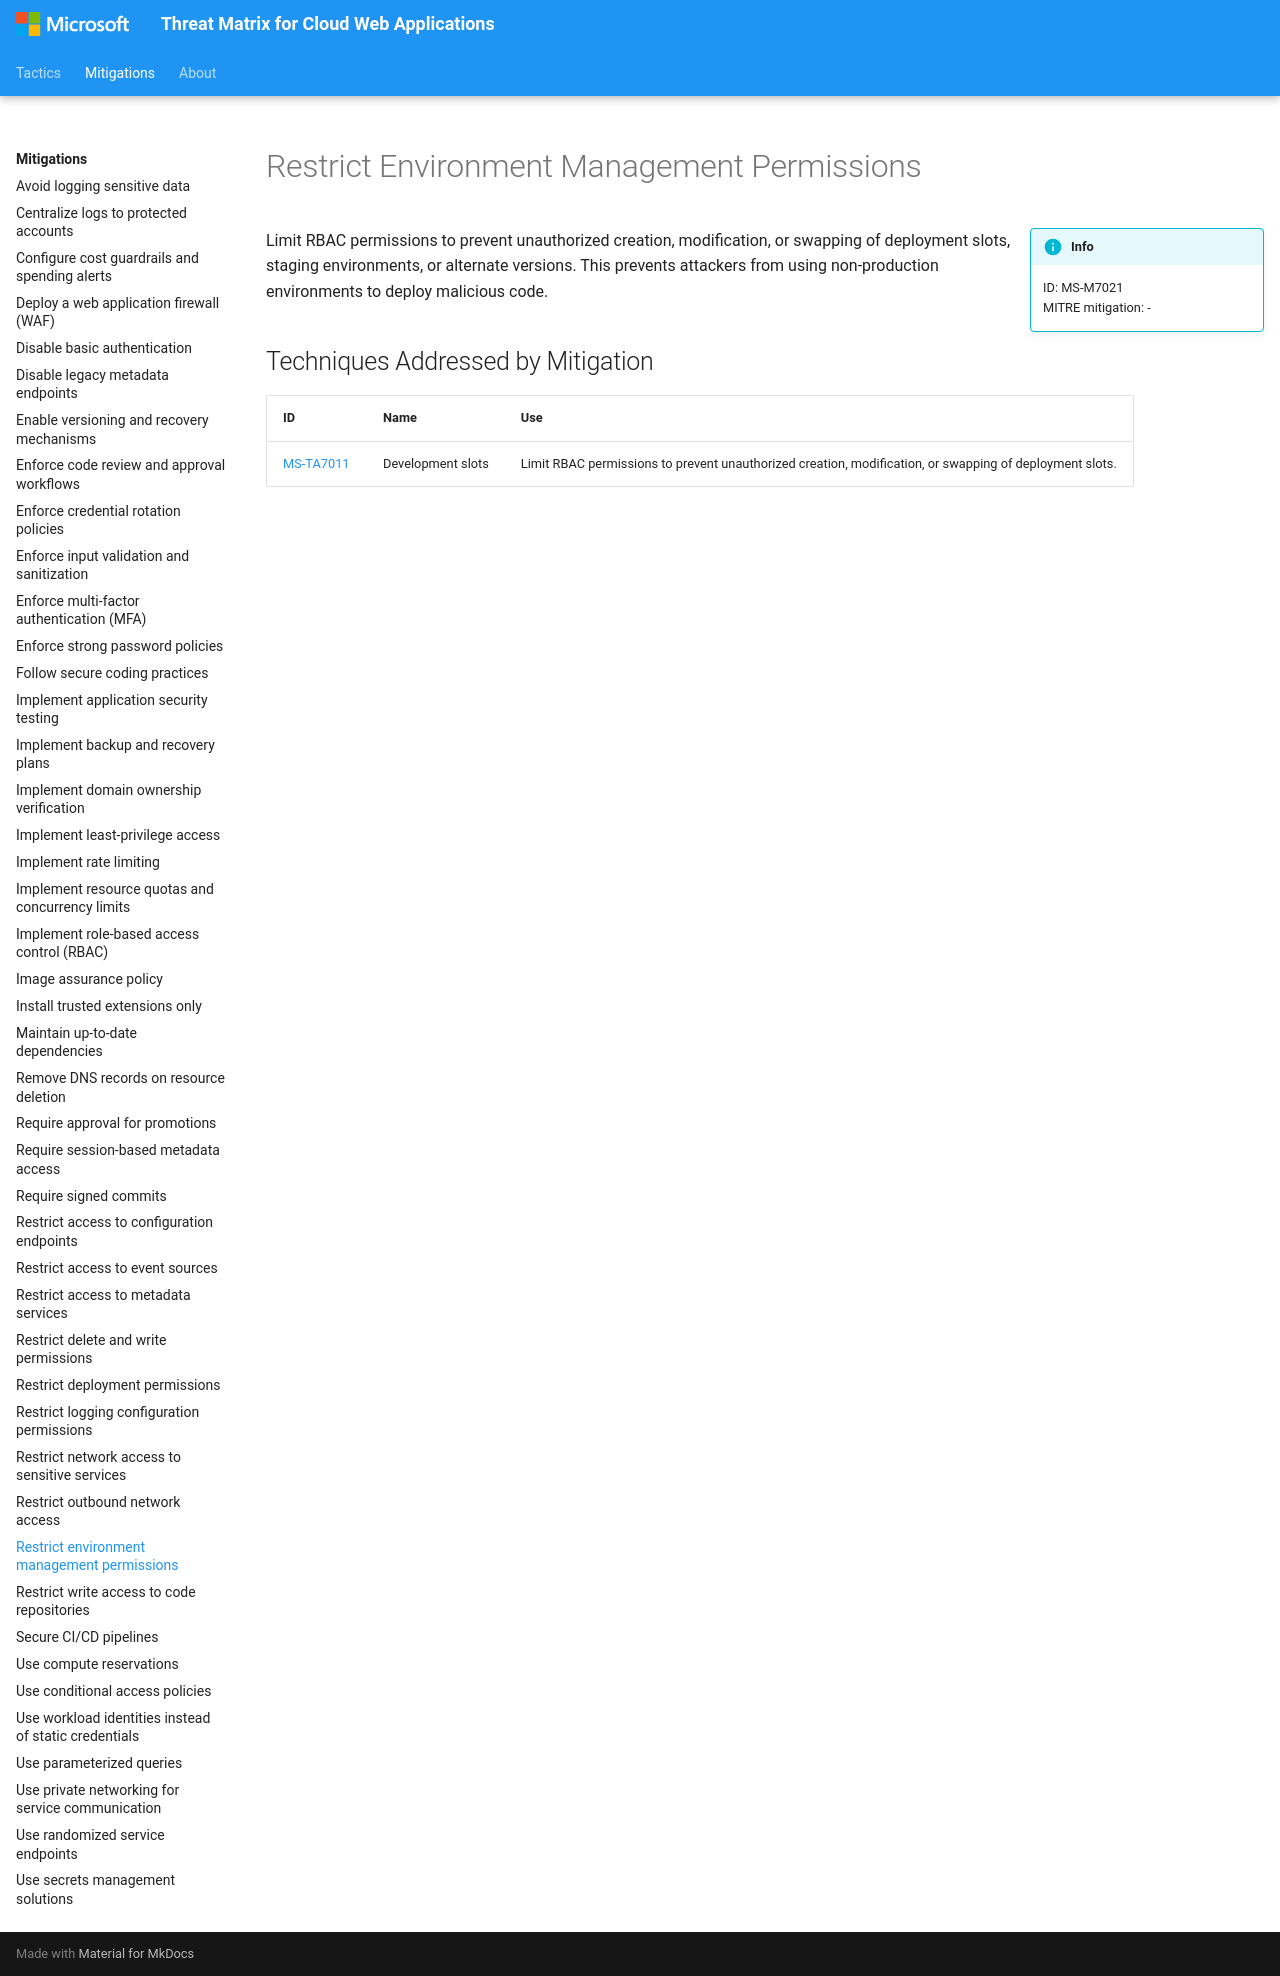

repository: microsoft/Threat-Matrix-for-Cloud-Web-Applications · page: mitigations/Restrict environment management permissions/index.html · generator: mkdocs

---
hide:
  - toc
  - footer
---

# Restrict Environment Management Permissions

!!! info inline end
    ID: MS-M7021<br>
    MITRE mitigation: -

Limit RBAC permissions to prevent unauthorized creation, modification, or swapping of deployment slots, staging environments, or alternate versions. This prevents attackers from using non-production environments to deploy malicious code.

## Techniques Addressed by Mitigation

|ID|Name|Use|
|--|----------|-----------|
|[MS-TA7011](../techniques/Development%20slots.md)|Development slots|Limit RBAC permissions to prevent unauthorized creation, modification, or swapping of deployment slots.|
